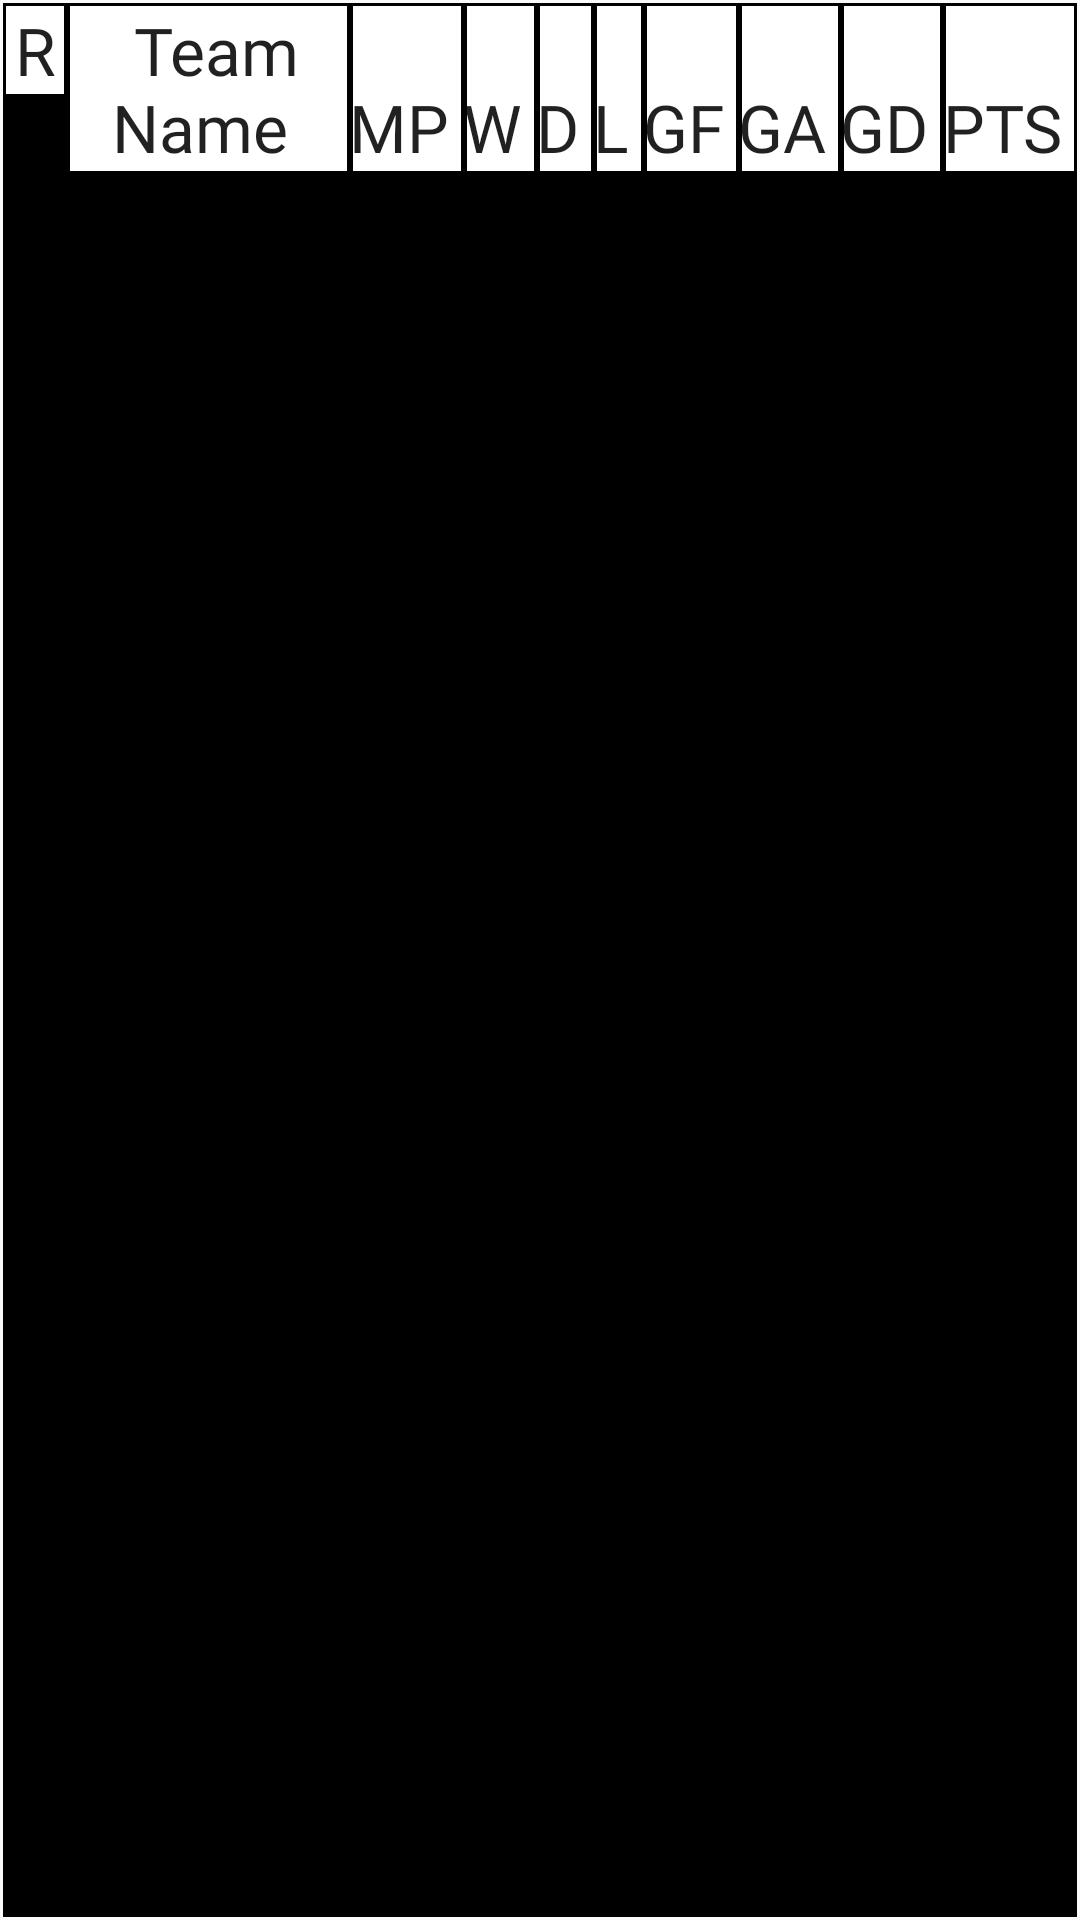

Layout XML and referenced resources for this Android screen:
<!-- AndroidManifest.xml: application theme AppTheme -->
<!-- res/layout/coba_table.xml -->
<?xml version="1.0" encoding="utf-8"?>
<TableLayout xmlns:android="http://schemas.android.com/apk/res/android"
    android:layout_width="match_parent" android:layout_height="wrap_content">




















    <TableRow
        android:background="#000000"
        android:layout_width="match_parent"
        android:layout_height="0dp"
        android:layout_margin="1dp"
        android:layout_weight="1"
        android:weightSum="20"

        >

        <TextView
            android:id="@+id/rank"
            android:layout_width="fill_parent"
            android:layout_height="wrap_content"
            android:textAppearance="?android:attr/textAppearanceLarge"
            android:text=" R "
            android:layout_margin="1dp"
            android:fontFamily="@font/helveticaneue_medium"
            android:layout_column="0"
            android:layout_weight="1"
            android:background="#FFFFFF"
            android:gravity="center"
            />

        <TextView
            android:id="@+id/namaTeamKlasemen"
            android:layout_width="fill_parent"
            android:layout_height="wrap_content"
            android:textAppearance="?android:attr/textAppearanceLarge"
            android:text=" Team Name "
            android:layout_margin="1dp"
            android:fontFamily="@font/helveticaneue_medium"
            android:layout_column="1"
            android:layout_weight="7"
            android:background="#FFFFFF"
            android:gravity="center"
            />

        <TextView
            android:id="@+id/mp"
            android:layout_width="fill_parent"
            android:layout_height="wrap_content"
            android:textAppearance="?android:attr/textAppearanceLarge"
            android:text=" MP "
            android:layout_margin="1dp"
            android:fontFamily="@font/helveticaneue_medium"
            android:layout_weight="1.5"
            android:background="#FFFFFF"
            android:gravity="center"
            android:layout_column="2"
            />
        <TextView
            android:id="@+id/w"
            android:layout_width="fill_parent"
            android:layout_height="wrap_content"
            android:layout_weight="1.5"
            android:textAppearance="?android:attr/textAppearanceLarge"
            android:text=" W "
            android:fontFamily="@font/helveticaneue_medium"
            android:layout_margin="1dp"
            android:background="#FFFFFF"
            android:gravity="center"
            android:layout_column="2"
            />
        <TextView
            android:id="@+id/d"
            android:layout_width="fill_parent"
            android:layout_height="wrap_content"
            android:layout_weight="1.5"
            android:textAppearance="?android:attr/textAppearanceLarge"
            android:text=" D "
            android:layout_margin="1dp"
            android:fontFamily="@font/helveticaneue_medium"
            android:background="#FFFFFF"
            android:gravity="center"
            android:layout_column="2"
            />
        <TextView
            android:id="@+id/l"
            android:layout_width="fill_parent"
            android:layout_height="wrap_content"
            android:textAppearance="?android:attr/textAppearanceLarge"
            android:text=" L "
            android:fontFamily="@font/helveticaneue_medium"
            android:layout_margin="1dp"
            android:layout_weight="1.5"
            android:background="#FFFFFF"
            android:gravity="center"
            android:layout_column="2"
            />
        <TextView
            android:id="@+id/gf"
            android:layout_width="fill_parent"
            android:layout_height="wrap_content"
            android:textAppearance="?android:attr/textAppearanceLarge"
            android:text=" GF "
            android:fontFamily="@font/helveticaneue_medium"
            android:layout_margin="1dp"
            android:layout_weight="1.5"
            android:background="#FFFFFF"
            android:gravity="center"
            android:layout_column="2"
            />
        <TextView
            android:id="@+id/ga"
            android:layout_width="fill_parent"
            android:layout_height="wrap_content"
            android:layout_weight="1.5"
            android:textAppearance="?android:attr/textAppearanceLarge"
            android:text=" GA "
            android:fontFamily="@font/helveticaneue_medium"
            android:layout_margin="1dp"
            android:background="#FFFFFF"
            android:gravity="center"
            android:layout_column="2"
            />
        <TextView
            android:id="@+id/gd"
            android:layout_width="fill_parent"
            android:layout_height="wrap_content"
            android:layout_weight="1.5"
            android:fontFamily="@font/helveticaneue_medium"
            android:textAppearance="?android:attr/textAppearanceLarge"
            android:text=" GD "
            android:layout_margin="1dp"
            android:background="#FFFFFF"
            android:gravity="center"
            android:layout_column="2"
            />
        <TextView
            android:id="@+id/pts"
            android:layout_width="fill_parent"
            android:layout_height="wrap_content"
            android:layout_weight="1.5"
            android:fontFamily="@font/helveticaneue_medium"
            android:textAppearance="?android:attr/textAppearanceLarge"
            android:text=" PTS "
            android:layout_margin="1dp"
            android:background="#FFFFFF"
            android:gravity="center"
            android:layout_column="2"
            />
    </TableRow>

</TableLayout>
<!-- resources referenced by this layout -->
<resources>
  <style name="AppTheme" parent="Theme.AppCompat.Light.NoActionBar">
          
          <item name="colorPrimary">@color/colorPrimary</item>
          <item name="colorPrimaryDark">@color/colorPrimaryDark</item>
          <item name="colorAccent">@color/colorAccent</item>
          <item name="android:textColorSecondary">@color/white</item>
          <item name="android:editTextColor">@android:color/white</item>
          <item name="android:textColorHint">@android:color/white</item>
          <item name="android:windowTranslucentNavigation">true</item>
          <item name="android:windowTranslucentStatus">true</item>
  
      </style>
  <color name="colorPrimary">#008577</color>
  <color name="colorPrimaryDark">#00574B</color>
  <color name="colorAccent">#002BAF</color>
  <color name="white">#FFFFFF</color>
</resources>
